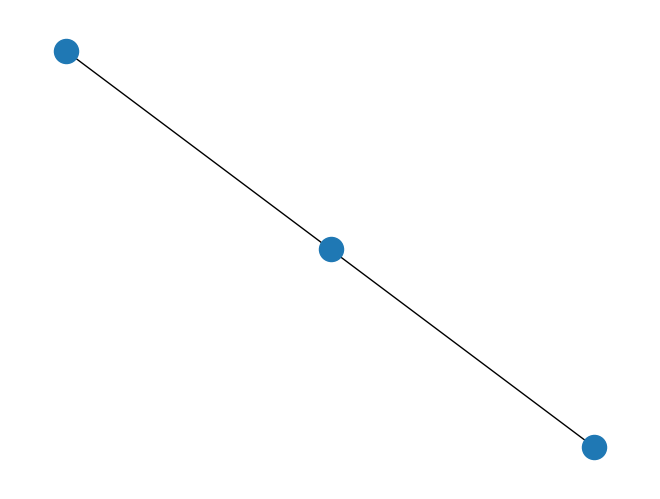

The script that saved this image:
import matplotlib.pyplot as plt
import networkx as nx

G = nx.Graph()
G.add_node(1)
G.add_nodes_from([2, 3])
G.add_edge(1, 2)
G.add_edge(2, 3)

nx.draw(G)
plt.show()
